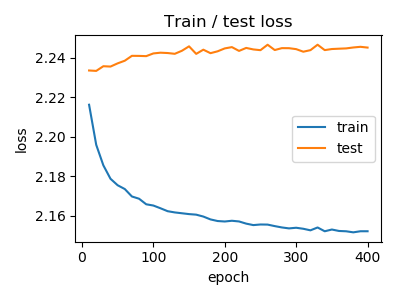

Values plotted in this chart, from the file beside it:
train_loss, train_accuracy, test_loss, test_accuracy
10.0, 2.216, 0.2228, 2.234, 0.217
20.0, 2.196, 0.2381, 2.233, 0.2336
30.0, 2.185, 0.2593, 2.236, 0.2503
40.0, 2.179, 0.2607, 2.236, 0.2471
50.0, 2.175, 0.2631, 2.237, 0.2468
60.0, 2.173, 0.2606, 2.239, 0.2402
70.0, 2.17, 0.2739, 2.241, 0.2551
80.0, 2.169, 0.2753, 2.241, 0.2539
90.0, 2.166, 0.2773, 2.241, 0.2576
100.0, 2.165, 0.2724, 2.242, 0.2556
110.0, 2.164, 0.2781, 2.243, 0.2587
120.0, 2.162, 0.2805, 2.242, 0.2571
130.0, 2.162, 0.2796, 2.242, 0.256
140.0, 2.161, 0.2812, 2.244, 0.2534
150.0, 2.161, 0.2858, 2.246, 0.259
160.0, 2.16, 0.2735, 2.242, 0.2506
170.0, 2.16, 0.2801, 2.244, 0.2552
180.0, 2.158, 0.277, 2.242, 0.2524
190.0, 2.157, 0.2821, 2.243, 0.258
200.0, 2.157, 0.2852, 2.245, 0.2588
210.0, 2.157, 0.2853, 2.245, 0.2624
220.0, 2.157, 0.2771, 2.244, 0.2539
230.0, 2.156, 0.2847, 2.245, 0.2619
240.0, 2.155, 0.2862, 2.244, 0.2589
250.0, 2.155, 0.284, 2.244, 0.2576
260.0, 2.155, 0.2872, 2.247, 0.2588
270.0, 2.155, 0.2815, 2.244, 0.2565
280.0, 2.154, 0.2864, 2.245, 0.2561
290.0, 2.154, 0.2848, 2.245, 0.26
300.0, 2.154, 0.2837, 2.244, 0.2599
310.0, 2.153, 0.2792, 2.243, 0.2532
320.0, 2.153, 0.2858, 2.244, 0.2572
330.0, 2.154, 0.2819, 2.247, 0.2598
340.0, 2.152, 0.286, 2.244, 0.2573
350.0, 2.153, 0.2813, 2.244, 0.2526
360.0, 2.152, 0.2853, 2.245, 0.2553
370.0, 2.152, 0.2872, 2.245, 0.2571
380.0, 2.152, 0.2856, 2.245, 0.2604
390.0, 2.152, 0.2851, 2.246, 0.2593
400.0, 2.152, 0.2849, 2.245, 0.2609
